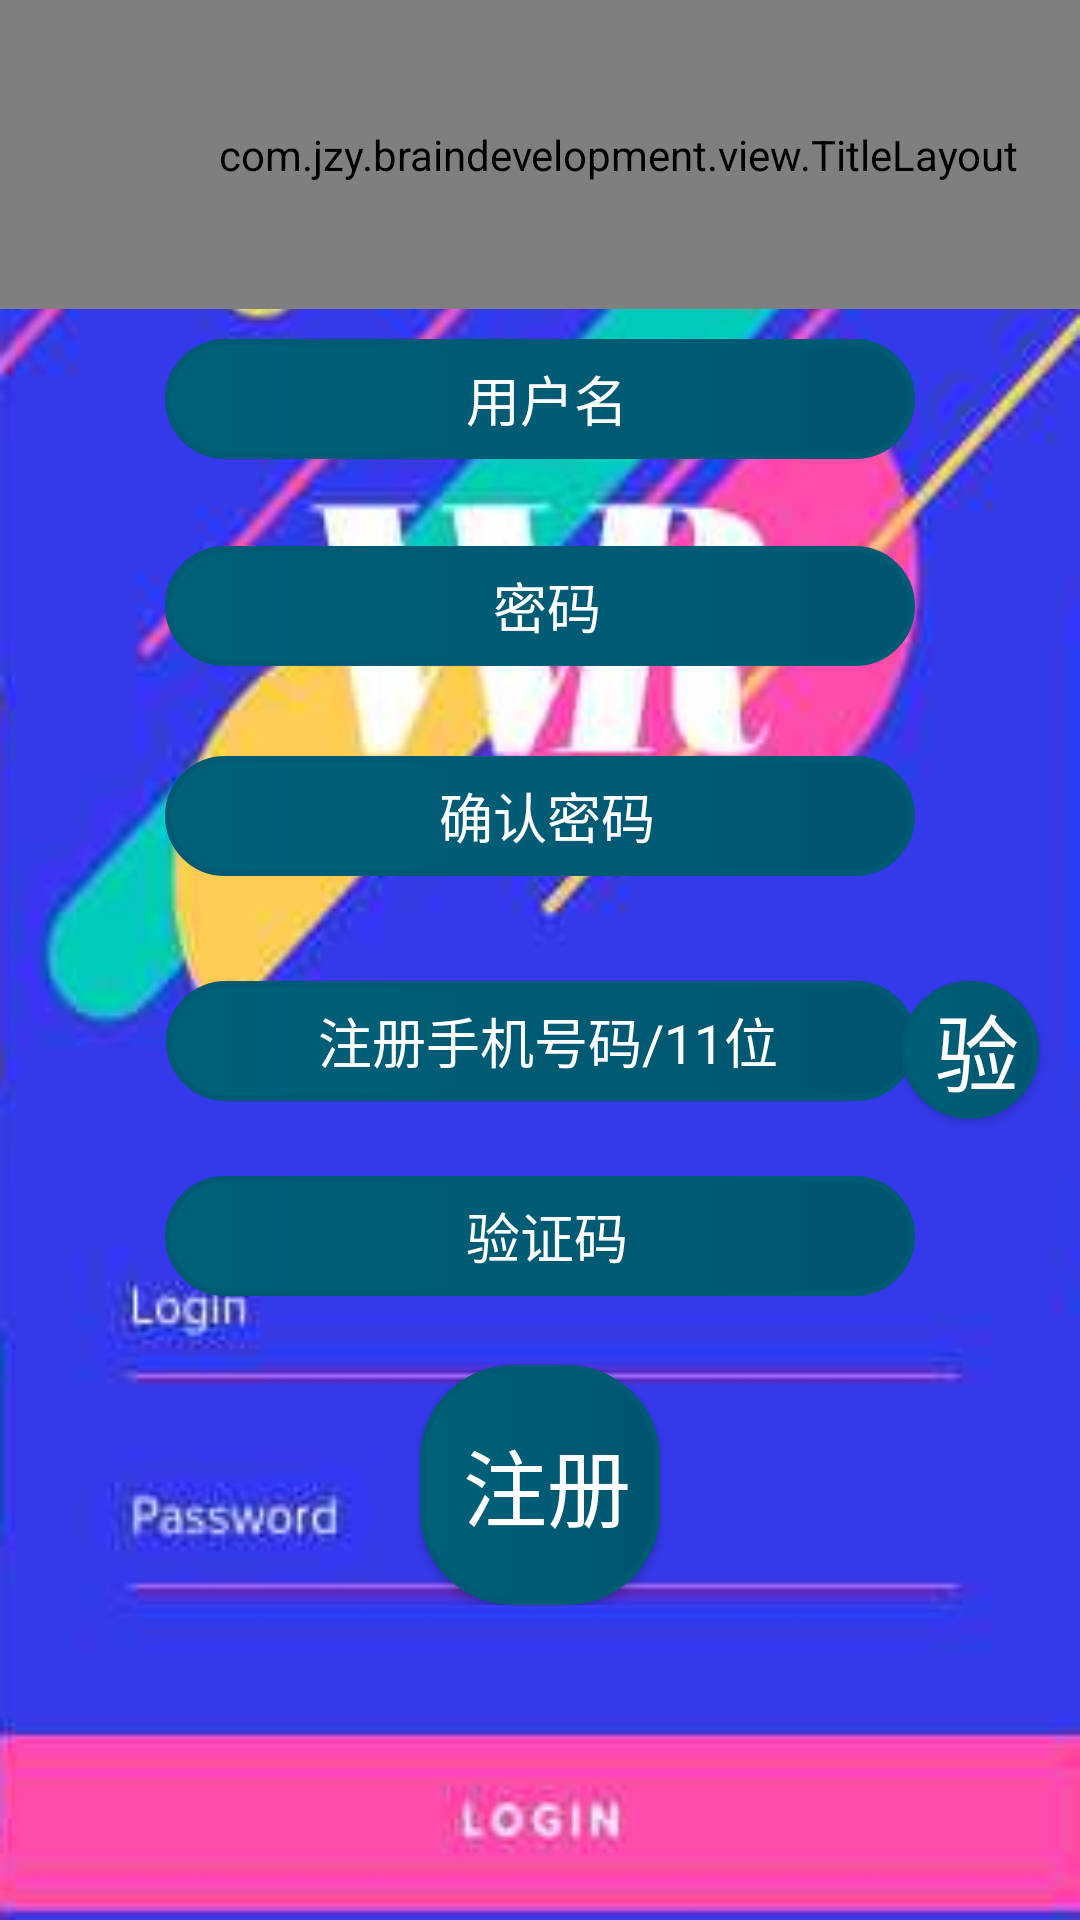

The Android layout XML behind this screen, and the referenced resources:
<!-- AndroidManifest.xml: application theme Theme.Design.Light.NoActionBar -->
<!-- res/layout/activity_sign.xml -->
<?xml version="1.0" encoding="utf-8"?>
<android.support.constraint.ConstraintLayout xmlns:android="http://schemas.android.com/apk/res/android"
    xmlns:app="http://schemas.android.com/apk/res-auto"
    xmlns:tools="http://schemas.android.com/tools"
    android:layout_width="match_parent"
    android:layout_height="match_parent"
    android:background="@drawable/logo"
    tools:context=".user.SignActivity">

    <LinearLayout xmlns:android="http://schemas.android.com/apk/res/android"
        xmlns:app="http://schemas.android.com/apk/res-auto"
        android:id="@+id/linearLayout"
        android:layout_width="0dp"
        android:layout_height="0dp"
        android:orientation="vertical"
        app:layout_constraintBottom_toBottomOf="parent"
        app:layout_constraintEnd_toEndOf="parent"
        app:layout_constraintHorizontal_bias="0.0"
        app:layout_constraintStart_toStartOf="parent"
        app:layout_constraintTop_toTopOf="parent"
        app:layout_constraintVertical_bias="0.0" />

    
    
    
    
    

    
    <com.jzy.braindevelopment.view.TitleLayout
        android:id="@+id/titleLayout"
        android:layout_width="412dp"
        android:layout_height="103dp"
        app:layout_constraintLeft_toLeftOf="parent"
        app:layout_constraintTop_toTopOf="parent" />

    <android.support.constraint.ConstraintLayout
        android:id="@+id/constraintLayout"
        android:layout_width="match_parent"
        android:layout_height="0dp"
        android:layout_marginTop="4dp"
        app:layout_constraintTop_toBottomOf="@id/titleLayout"
        tools:layout_editor_absoluteX="0dp">

        <EditText
            android:id="@+id/user_name"
            android:layout_width="250dp"
            android:layout_height="40dp"
            android:layout_gravity="center_vertical"
            android:layout_marginTop="6dp"
            android:background="@drawable/round_editstyle"
            android:hint="用户名"
            android:maxLength="12"
            android:singleLine="true"
            android:textAlignment="center"
            android:textColor="#FFFFFF"
            android:textColorHint="#FFFFFF"
            app:layout_constraintLeft_toLeftOf="parent"
            app:layout_constraintRight_toRightOf="parent"
            app:layout_constraintTop_toTopOf="parent" />

        <EditText
            android:id="@+id/user_pwd"
            android:layout_width="250dp"
            android:layout_height="40dp"
            android:layout_gravity="center_vertical"
            android:layout_marginTop="75dp"
            android:background="@drawable/round_editstyle"
            android:hint="密码"
            android:inputType="textPassword"
            android:maxLength="18"
            android:textAlignment="center"
            android:textColor="#FFFFFF"
            android:textColorHint="#FFFFFF"
            app:layout_constraintLeft_toLeftOf="parent"
            app:layout_constraintRight_toRightOf="parent"
            app:layout_constraintTop_toTopOf="parent" />

        <EditText
            android:id="@+id/users_pwd"
            android:layout_width="250dp"
            android:layout_height="40dp"
            android:layout_gravity="center_vertical"
            android:layout_marginTop="145dp"
            android:background="@drawable/round_editstyle"
            android:hint="确认密码"
            android:inputType="textPassword"
            android:maxLength="18"
            android:textAlignment="center"
            android:textColor="#FFFFFF"
            android:textColorHint="#FFFFFF"
            app:layout_constraintLeft_toLeftOf="parent"
            app:layout_constraintRight_toRightOf="parent"
            app:layout_constraintTop_toTopOf="parent" />

        <EditText
            android:id="@+id/phone_verify"
            android:layout_width="250dp"
            android:layout_height="40dp"
            android:layout_gravity="center_vertical"
            android:layout_marginTop="220dp"
            android:background="@drawable/round_editstyle"
            android:hint="注册手机号码/11位"
            android:maxLength="11"
            android:inputType="number"
            android:textAlignment="center"
            android:textColor="#FFFFFF"
            android:textColorHint="#FFFFFF"
            app:layout_constraintHorizontal_bias="0.503"
            app:layout_constraintLeft_toLeftOf="parent"
            app:layout_constraintRight_toRightOf="parent"
            app:layout_constraintTop_toTopOf="parent" />

        <Button
            android:id="@+id/user_verify"
            android:layout_width="46dp"
            android:layout_height="46dp"
            android:layout_marginTop="220dp"
            android:background="@drawable/round_editstyle"
            android:text="验"
            android:textColor="#FFFFFF"
            android:textSize="28dp"
            android:textAlignment="center"
            app:layout_constraintHorizontal_bias="0.956"
            app:layout_constraintLeft_toLeftOf="parent"
            app:layout_constraintRight_toRightOf="parent"
            app:layout_constraintTop_toTopOf="parent" />

        <EditText
            android:id="@+id/verify_code"
            android:layout_width="250dp"
            android:layout_height="40dp"
            android:layout_gravity="center_vertical"
            android:layout_marginTop="285dp"
            android:background="@drawable/round_editstyle"
            android:hint="验证码"
            android:maxLength="4"
            android:inputType="number"
            android:textAlignment="center"
            android:textColor="#FFFFFF"
            android:textColorHint="#FFFFFF"
            app:layout_constraintLeft_toLeftOf="parent"
            app:layout_constraintRight_toRightOf="parent"
            app:layout_constraintTop_toTopOf="parent" />
        <Button
            android:id="@+id/register"
            android:layout_width="80dp"
            android:layout_height="80dp"
            android:layout_marginTop="348dp"
            android:background="@drawable/round_editstyle"
            android:text="注册"
            android:textColor="#FFFFFF"
            android:textSize="28dp"
            app:layout_constraintLeft_toLeftOf="parent"
            app:layout_constraintRight_toRightOf="parent"
            app:layout_constraintTop_toTopOf="parent" />

    </android.support.constraint.ConstraintLayout>

</android.support.constraint.ConstraintLayout>
<!-- resources referenced by this layout -->
<resources>
  <!-- drawable logo: png bitmap (drawable, 93062 bytes) -->
  <!-- drawable round_editstyle (drawable) -->
  <?xml version="1.0" encoding="utf-8"?>
  <selector xmlns:android="http://schemas.android.com/apk/res/android">
  
      <corners
          android:bottomLeftRadius="30dp"
          android:bottomRightRadius="30dp"
          android:topLeftRadius="30dp"
          android:topRightRadius="30dp" />
      
      <item android:state_pressed="true">
          <shape>
              <gradient
                  android:angle="180"
                  android:endColor="#1CD27A"
                  android:startColor="#2A422F" /> 
              <stroke
                  android:width="2dip"
                  android:color="#FFFFFF" />
              <corners android:radius="30dp" /> 
              <padding
                  android:left="5dp"
                  />
          </shape>
      </item>
  
      <item>
          <shape> 
              <gradient
                  android:angle="180"
                  android:endColor="#006179"
                  android:startColor="#00556E" />
               <stroke
                  android:width="2dp"
                  android:color="#005A73" /> 
               <corners android:radius="30dp" /> 
              <padding
                  android:left="5dp"
                   />
          </shape>
      </item>
  </selector>
</resources>
